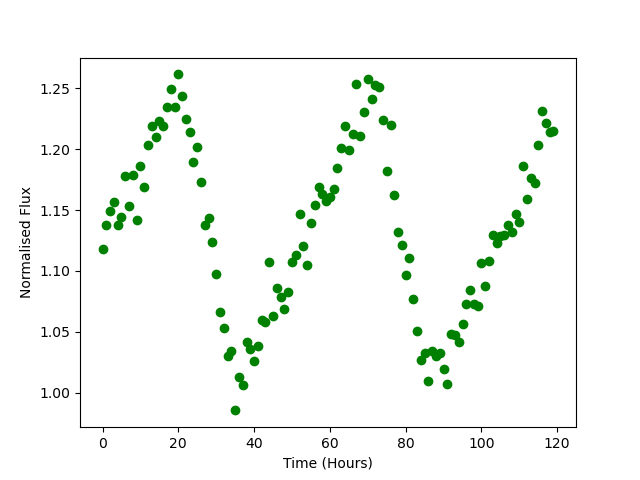

The data file committed next to this chart (first rows):
Time, Flux
0.0, 1.118
1.0, 1.138
2.0, 1.149
3.0, 1.157
4.0, 1.138
5.0, 1.144
6.0, 1.178
7.0, 1.153
8.0, 1.179
9.0, 1.142
10.0, 1.186
11.0, 1.169
12.0, 1.204
13.0, 1.219
14.0, 1.21
15.0, 1.223
16.0, 1.219
17.0, 1.235
18.0, 1.249
19.0, 1.235
20.0, 1.262
21.0, 1.244
22.0, 1.225
23.0, 1.214
24.0, 1.189
25.0, 1.202
26.0, 1.173
27.0, 1.138
28.0, 1.143
29.0, 1.124
30.0, 1.098
31.0, 1.066
32.0, 1.053
33.0, 1.03
34.0, 1.034
35.0, 0.9853
36.0, 1.013
37.0, 1.006
38.0, 1.041
39.0, 1.036
40.0, 1.026
41.0, 1.039
42.0, 1.06
43.0, 1.058
44.0, 1.107
45.0, 1.063
46.0, 1.086
47.0, 1.078
48.0, 1.069
49.0, 1.083
50.0, 1.108
51.0, 1.113
52.0, 1.147
53.0, 1.12
54.0, 1.105
55.0, 1.139
56.0, 1.154
57.0, 1.169
58.0, 1.163
59.0, 1.157
... 60 more rows
